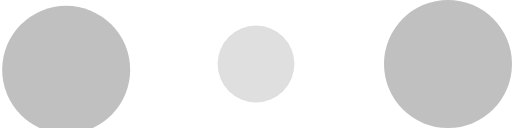
t = 0.00 s
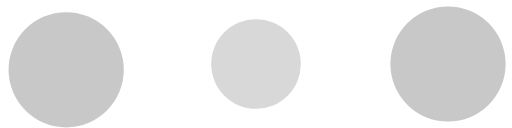
t = 0.10 s
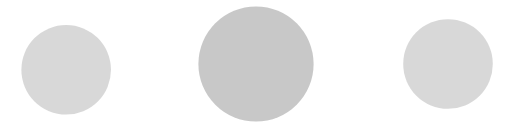
t = 0.30 s
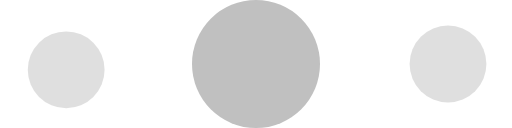
t = 0.40 s
t = 0.50 s: frame unchanged from t = 0.30 s, image omitted
t = 0.70 s: frame unchanged from t = 0.10 s, image omitted

The animated SVG that drew these frames (rendered in a browser with its animation timeline set to each time). Animation: 6 SMIL elements (animate=6); one cycle of 0.80 s, repeats indefinitely.

<svg width="100%" height="100%" viewBox="0 0 120 30" xmlns="http://www.w3.org/2000/svg" fill="#fff" xmlns:svg="http://www.w3.org/2000/svg" xmlns:xlink="http://www.w3.org/1999/xlink"><rect id="svgEditorBackground" x="0" y="0" width="120" height="30" style="fill: none; stroke: none;"/>
    <circle cx="15.5099" cy="16.3598" r="15" fill="silver">
        <animate attributeName="r" from="15" to="15" begin="0s" dur="0.8s" values="15;9;15" calcMode="linear" repeatCount="indefinite"/>
        <animate attributeName="fill-opacity" from="1" to="1" begin="0s" dur="0.8s" values="1;.5;1" calcMode="linear" repeatCount="indefinite"/>
    </circle>
    <circle cx="60" cy="15" r="9" fill-opacity="0.3" fill="silver">
        <animate attributeName="r" from="9" to="9" begin="0s" dur="0.8s" values="9;15;9" calcMode="linear" repeatCount="indefinite"/>
        <animate attributeName="fill-opacity" from="0.5" to="0.5" begin="0s" dur="0.8s" values=".5;1;.5" calcMode="linear" repeatCount="indefinite"/>
    </circle>
    <circle cx="105" cy="15" r="15" fill="silver">
        <animate attributeName="r" from="15" to="15" begin="0s" dur="0.8s" values="15;9;15" calcMode="linear" repeatCount="indefinite"/>
        <animate attributeName="fill-opacity" from="1" to="1" begin="0s" dur="0.8s" values="1;.5;1" calcMode="linear" repeatCount="indefinite"/>
    </circle>
</svg>